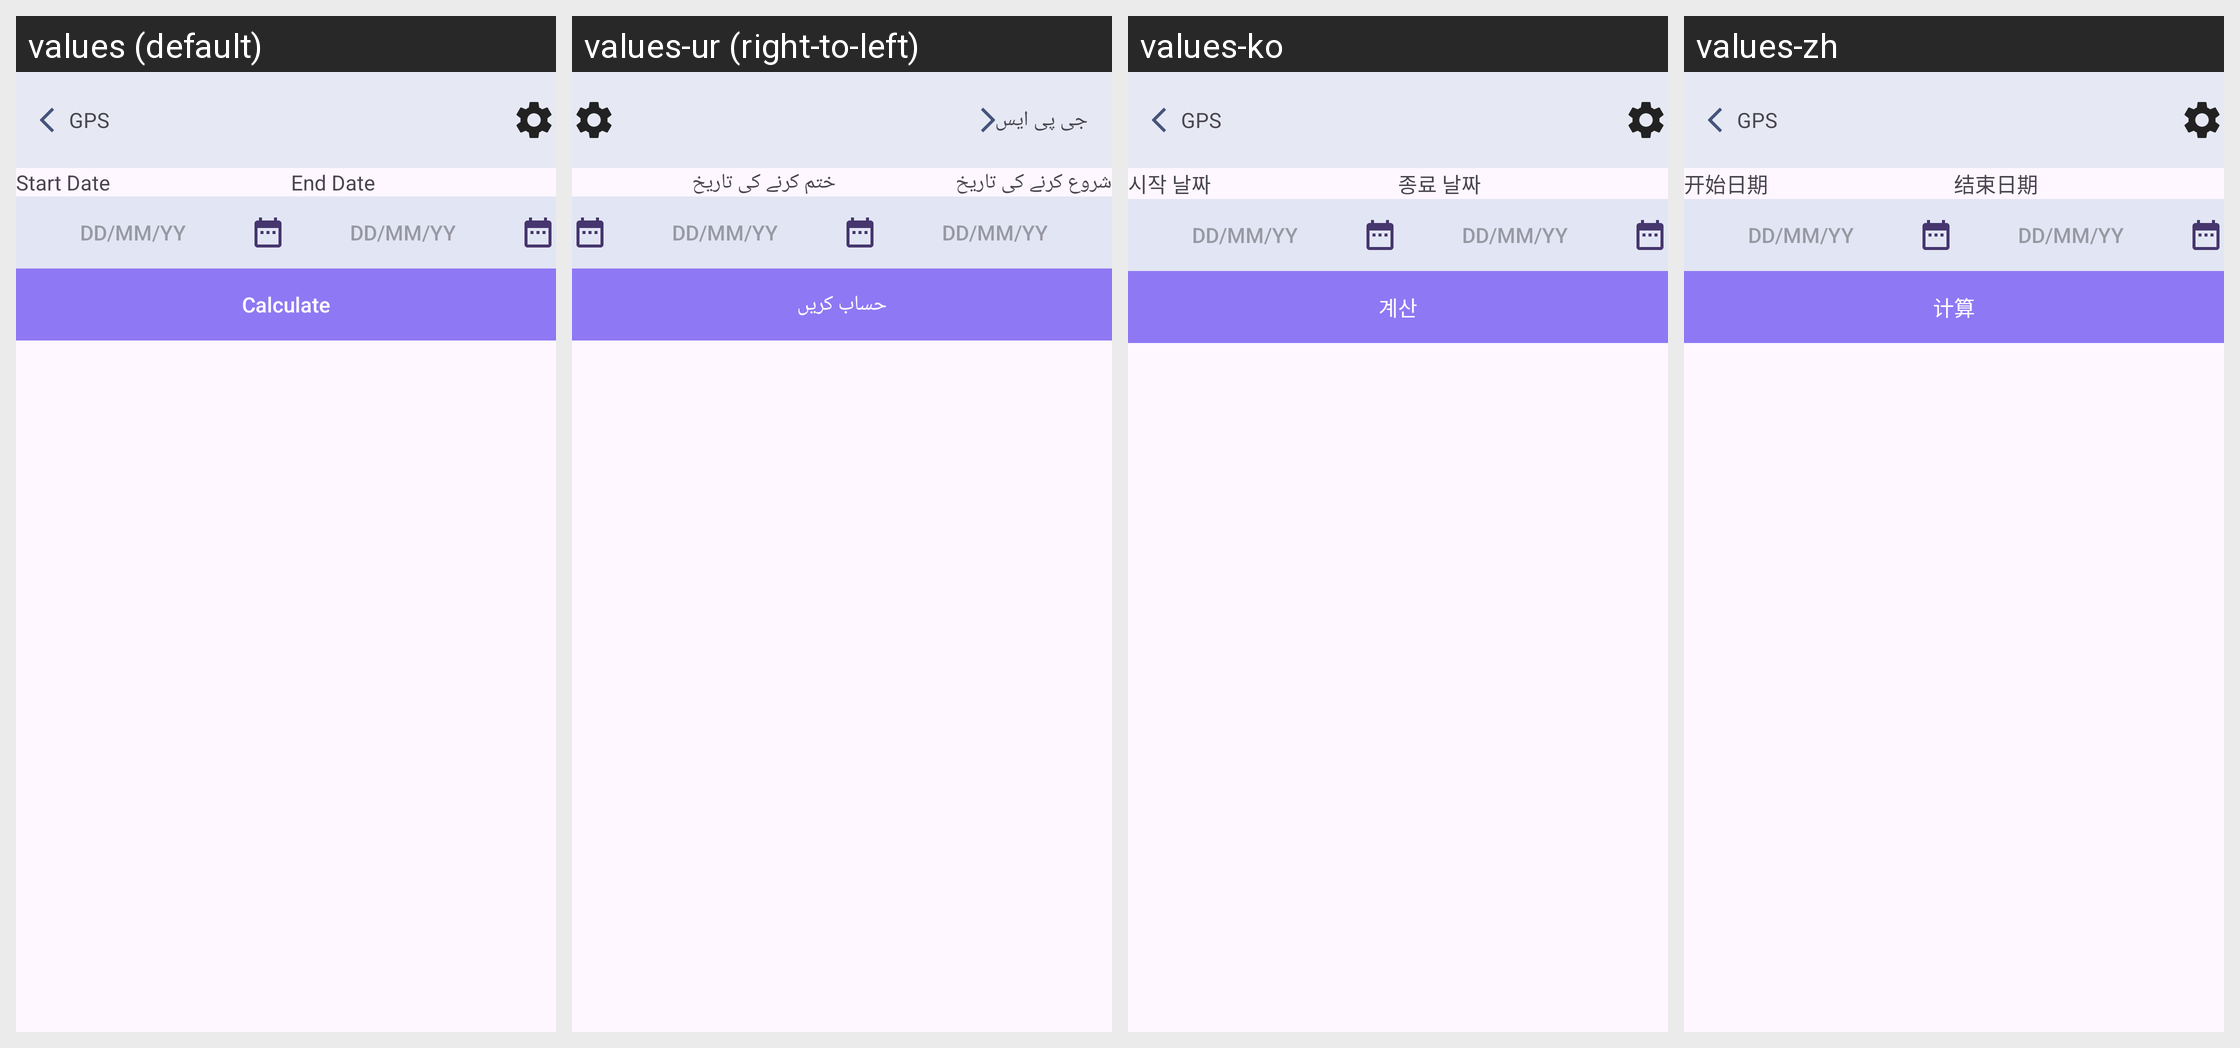

Locale-by-locale string values for the Android screen shown in this grid:
Android screen res/layout/date_calculator.xml rendered under 4 locales, left to right: values (default), values-ur (right-to-left), values-ko, values-zh. Device: Nexus 5 (rendered at 1080×1920; each locale shown at half size, 540×960, under a caption strip naming it); theme Theme.GPSRouteFinder.
Other locales in the repository, not shown: values-ar, values-de, values-en, values-es, values-fr, values-it, values-pl, values-pt, values-ru, values-th, values-tr, values-vi.
Strings drawn on this screen, with the default value and each locale's value (text and hints the layout hard-codes, and strings that could not be matched under every locale, appear in the picture but are not listed):

start_date
  values: Start Date
  values-ur: شروع کرنے کی تاریخ
  values-ko: 시작 날짜
  values-zh: 开始日期

end_date
  values: End Date
  values-ur: ختم کرنے کی تاریخ
  values-ko: 종료 날짜
  values-zh: 结束日期

calculate
  values: Calculate
  values-ur: حساب کریں
  values-ko: 계산
  values-zh: 计算

gps
  values: GPS
  values-ur: جی پی ایس
  values-ko: GPS
  values-zh: GPS
